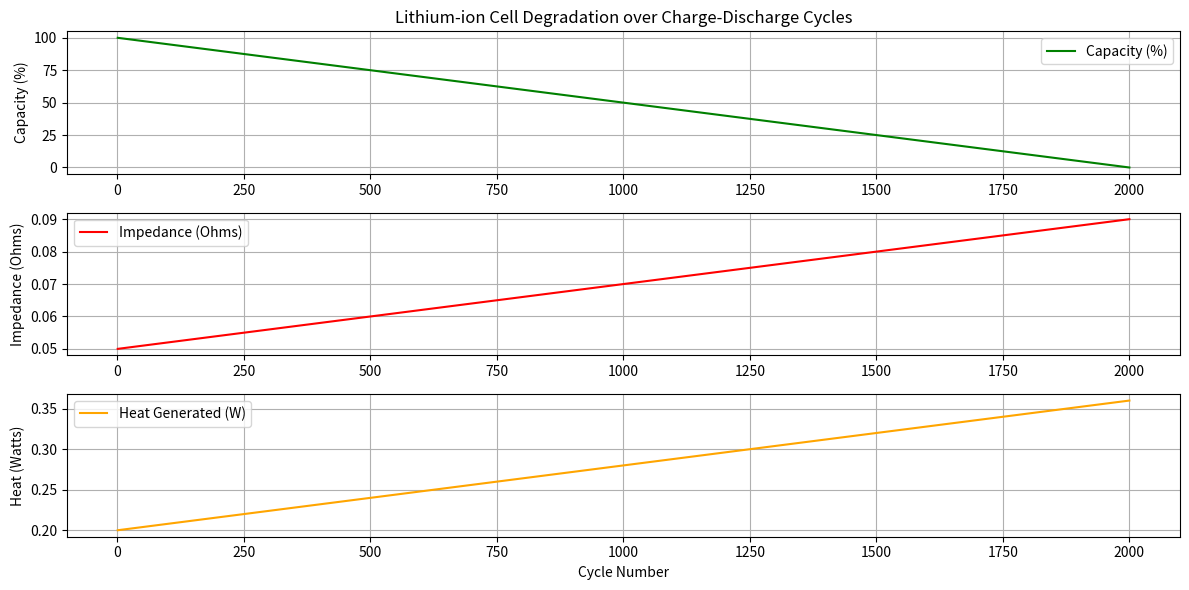

Generate this figure with matplotlib:
import matplotlib.pyplot as plt

# Define battery parameters
initial_capacity = 100.0  # in %
cycle_life = 2000
initial_impedance = 0.05  # Ohms, typical low impedance for Li-ion cell
current = 2.0  # charging/discharging current in Amperes

# Initialize lists to store results
cycles = []
capacities = []
impedances = []
heat_generated = []

# Define degradation rate
capacity_fade_per_cycle = initial_capacity / cycle_life  # simplistic linear degradation
impedance_increase_per_cycle = 0.00002  # Ohms per cycle (example value)

# Simulate over cycles
capacity = initial_capacity
impedance = initial_impedance

for cycle in range(1, cycle_life + 1):
    # Update capacity
    capacity -= capacity_fade_per_cycle
    capacity = max(capacity, 0)  # capacity can't go negative

    # Update impedance
    impedance += impedance_increase_per_cycle

    # Calculate heat generated during this cycle (P = I^2 * R)
    heat = current ** 2 * impedance  # in Watts (assuming 1 second for simplicity)

    # Store results
    cycles.append(cycle)
    capacities.append(capacity)
    impedances.append(impedance)
    heat_generated.append(heat)

# Plotting results
plt.figure(figsize=(12, 6))

plt.subplot(3, 1, 1)
plt.plot(cycles, capacities, label='Capacity (%)', color='green')
plt.ylabel('Capacity (%)')
plt.title('Lithium-ion Cell Degradation over Charge-Discharge Cycles')
plt.grid(True)
plt.legend()

plt.subplot(3, 1, 2)
plt.plot(cycles, impedances, label='Impedance (Ohms)', color='red')
plt.ylabel('Impedance (Ohms)')
plt.grid(True)
plt.legend()

plt.subplot(3, 1, 3)
plt.plot(cycles, heat_generated, label='Heat Generated (W)', color='orange')
plt.xlabel('Cycle Number')
plt.ylabel('Heat (Watts)')
plt.grid(True)
plt.legend()

plt.tight_layout()
plt.show()
